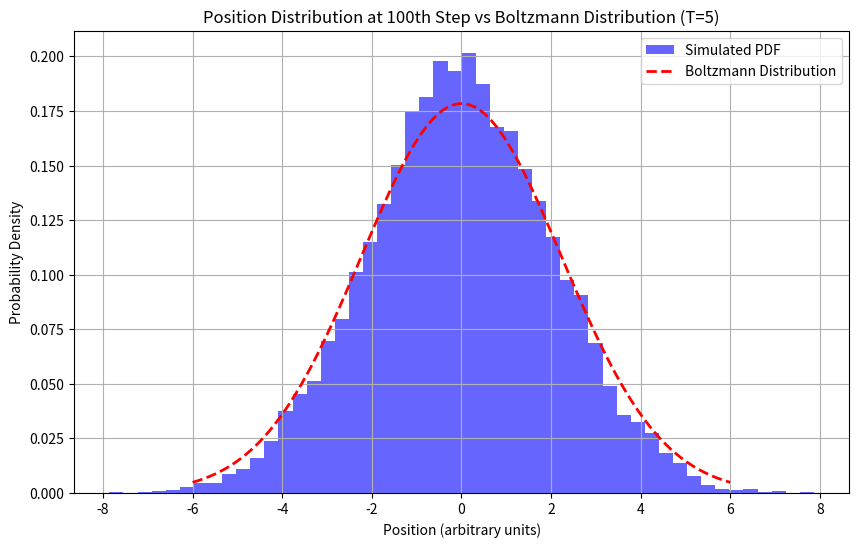

Recreate this plot in Python.
import numpy as np
import matplotlib.pyplot as plt

# Define constants for the specific case
k = 1       # Spring constant (arbitrary unit)
k_B = 1     # Boltzmann constant (arbitrary unit)
gamma = 1   # Friction coefficient (arbitrary unit)
dt = 0.01   # Time step (arbitrary unit)
n_steps = 500  # Number of simulation steps
T = 5       # Temperature to compare

# Define the Boltzmann distribution (theoretical PDF)
def boltzmann_distribution(x, k, k_B, T):
    normalization_factor = np.sqrt(k / (2 * np.pi * k_B * T))
    return normalization_factor * np.exp(-k * x**2 / (2 * k_B * T))

# Langevin simulation function
def langevin_simulation(T, k, gamma, dt, n_steps):
    x = np.zeros(n_steps)
    for i in range(1, n_steps):
        random_force = np.sqrt(2 * k_B * T * gamma / dt) * np.random.randn()
        x[i] = x[i-1] - (k / gamma) * x[i-1] * dt + random_force * dt
    return x

# Simulate trajectories for T = 5
num_trajectories = 10000  # Number of trajectories to use for distribution comparison
positions_at_step_100 = []

for _ in range(num_trajectories):
    x_sim = langevin_simulation(T, k, gamma, dt, n_steps)
    positions_at_step_100.append(x_sim[99])  # Collect position at 100th step (index 99)

# Prepare the x values for the theoretical PDF
x_values = np.linspace(-6, 6, 100)  # Range for x values
pdf_theory = boltzmann_distribution(x_values, k, k_B, T)

# Plot the histogram of positions at the 100th step (simulated PDF)
plt.figure(figsize=(10, 6))
plt.hist(positions_at_step_100, bins=50, density=True, alpha=0.6, color='b', label='Simulated PDF')

# Plot the theoretical Boltzmann distribution
plt.plot(x_values, pdf_theory, 'r--', lw=2, label='Boltzmann Distribution')

# Titles and labels
plt.title(f'Position Distribution at 100th Step vs Boltzmann Distribution (T={T})')
plt.xlabel('Position (arbitrary units)')
plt.ylabel('Probability Density')
plt.legend()
plt.grid(True)

# Show the plot
plt.show()
